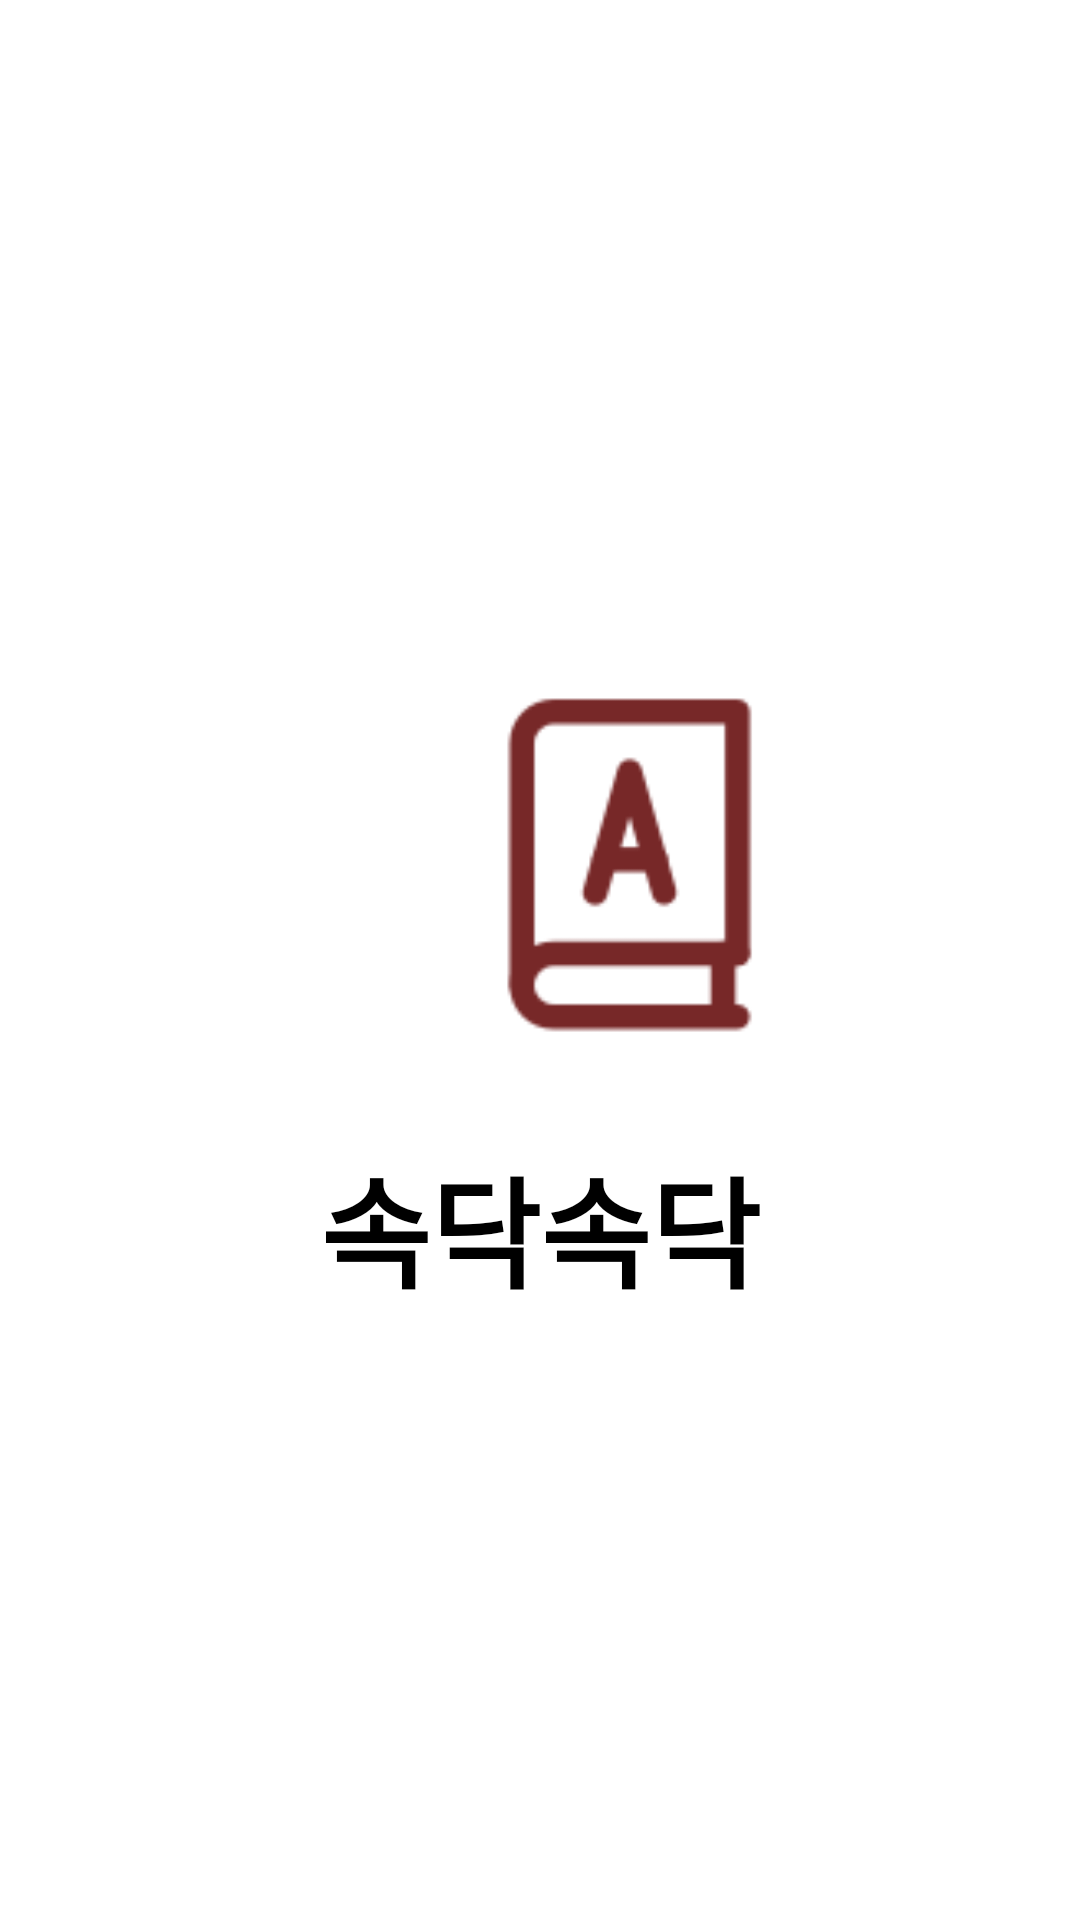

Here is an Android app screen rendered from its layout file. Give the layout XML and the strings, colors and styles it references.
<!-- AndroidManifest.xml: application theme Theme.Sockdack_app -->
<!-- res/layout/activity_intro.xml -->
<?xml version="1.0" encoding="utf-8"?>
<LinearLayout xmlns:android="http://schemas.android.com/apk/res/android"
    xmlns:app="http://schemas.android.com/apk/res-auto"
    xmlns:tools="http://schemas.android.com/tools"
    android:layout_width="match_parent"
    android:layout_height="match_parent"
    android:orientation="vertical"
    tools:context=".IntroActivity"
    tools:ignore="ExtraText">

    <ImageView
        android:id="@+id/intro_book"
        android:layout_width="140dp"
        android:layout_height="180dp"
        android:layout_marginLeft="130dp"
        android:layout_marginTop="200dp"
        android:src="@drawable/book_icon"
        app:tint="#772828" />

    <TextView
        android:layout_width="match_parent"
        android:layout_height="107dp"
        android:gravity="center_horizontal"
        android:text="속닥속닥"
        android:textAlignment="center"
        android:textSize="40dp"
        android:textStyle="bold" />

</LinearLayout>
<!-- resources referenced by this layout -->
<resources>
  <!-- drawable book_icon: png bitmap (drawable-v24, 1578 bytes) -->
</resources>
